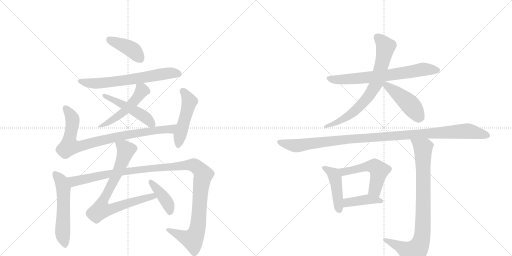
t = 0.00 s
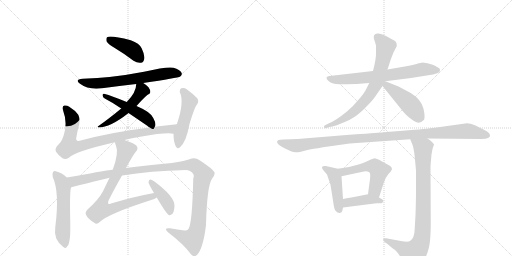
t = 2.78 s
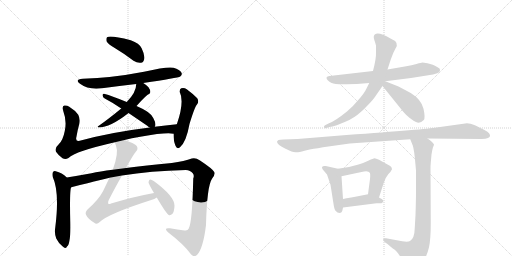
t = 5.56 s
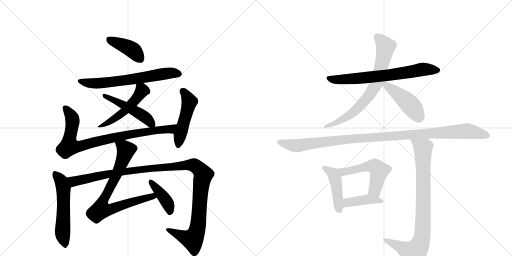
t = 8.34 s
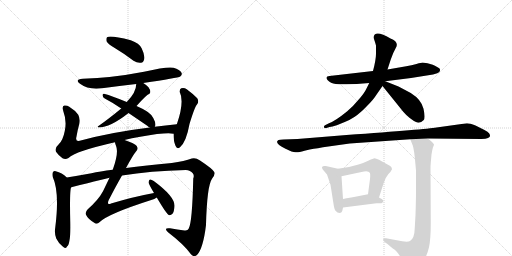
t = 11.12 s
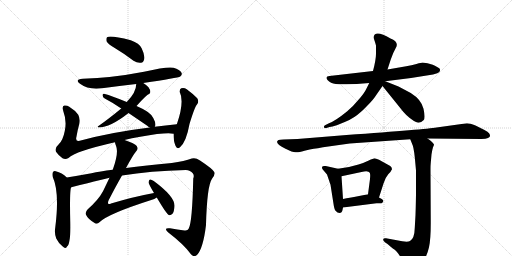
t = 13.90 s

The animated SVG that drew these frames (rendered in a browser with its animation timeline set to each time). Animation: 18 CSS @keyframes rules; one cycle of 13.90 s.

<svg version="1.1" viewBox="0 0 2048 1024" xmlns="http://www.w3.org/2000/svg">
  <g stroke="lightgray" stroke-dasharray="1,1" stroke-width="1" transform="scale(4, 4)">
    <line x1="0" y1="0" x2="256" y2="256"></line>
    <line x1="256" y1="0" x2="0" y2="256"></line>
    <line x1="128" y1="0" x2="128" y2="256"></line>
    <line x1="0" y1="128" x2="256" y2="128"></line>
    <line x1="256" y1="0" x2="512" y2="256"></line>
    <line x1="512" y1="0" x2="256" y2="256"></line>
    <line x1="384" y1="0" x2="384" y2="256"></line>
    <line x1="256" y1="128" x2="512" y2="128"></line>
  </g>
<g transform="scale(1, -1) translate(0, -850)">
   <style type="text/css">
    @keyframes keyframes0 {
      from {
       stroke: black;
       stroke-dashoffset: 409;
       stroke-width: 128;
       }
       57% {
       animation-timing-function: step-end;
       stroke: black;
       stroke-dashoffset: 0;
       stroke-width: 128;
       }
       to {
       stroke: black;
       stroke-width: 1024;
       }
       }
       #make-me-a-hanzi-animation-0 {
         animation: keyframes0 0.582845s both;
         animation-delay: 0.000000s;
         animation-timing-function: linear;
       }
    @keyframes keyframes1 {
      from {
       stroke: black;
       stroke-dashoffset: 652;
       stroke-width: 128;
       }
       68% {
       animation-timing-function: step-end;
       stroke: black;
       stroke-dashoffset: 0;
       stroke-width: 128;
       }
       to {
       stroke: black;
       stroke-width: 1024;
       }
       }
       #make-me-a-hanzi-animation-1 {
         animation: keyframes1 0.780599s both;
         animation-delay: 0.582845s;
         animation-timing-function: linear;
       }
    @keyframes keyframes2 {
      from {
       stroke: black;
       stroke-dashoffset: 505;
       stroke-width: 128;
       }
       62% {
       animation-timing-function: step-end;
       stroke: black;
       stroke-dashoffset: 0;
       stroke-width: 128;
       }
       to {
       stroke: black;
       stroke-width: 1024;
       }
       }
       #make-me-a-hanzi-animation-2 {
         animation: keyframes2 0.660970s both;
         animation-delay: 1.363444s;
         animation-timing-function: linear;
       }
    @keyframes keyframes3 {
      from {
       stroke: black;
       stroke-dashoffset: 484;
       stroke-width: 128;
       }
       61% {
       animation-timing-function: step-end;
       stroke: black;
       stroke-dashoffset: 0;
       stroke-width: 128;
       }
       to {
       stroke: black;
       stroke-width: 1024;
       }
       }
       #make-me-a-hanzi-animation-3 {
         animation: keyframes3 0.643880s both;
         animation-delay: 2.024414s;
         animation-timing-function: linear;
       }
    @keyframes keyframes4 {
      from {
       stroke: black;
       stroke-dashoffset: 852;
       stroke-width: 128;
       }
       73% {
       animation-timing-function: step-end;
       stroke: black;
       stroke-dashoffset: 0;
       stroke-width: 128;
       }
       to {
       stroke: black;
       stroke-width: 1024;
       }
       }
       #make-me-a-hanzi-animation-4 {
         animation: keyframes4 0.943359s both;
         animation-delay: 2.668294s;
         animation-timing-function: linear;
       }
    @keyframes keyframes5 {
      from {
       stroke: black;
       stroke-dashoffset: 489;
       stroke-width: 128;
       }
       61% {
       animation-timing-function: step-end;
       stroke: black;
       stroke-dashoffset: 0;
       stroke-width: 128;
       }
       to {
       stroke: black;
       stroke-width: 1024;
       }
       }
       #make-me-a-hanzi-animation-5 {
         animation: keyframes5 0.647949s both;
         animation-delay: 3.611654s;
         animation-timing-function: linear;
       }
    @keyframes keyframes6 {
      from {
       stroke: black;
       stroke-dashoffset: 556;
       stroke-width: 128;
       }
       64% {
       animation-timing-function: step-end;
       stroke: black;
       stroke-dashoffset: 0;
       stroke-width: 128;
       }
       to {
       stroke: black;
       stroke-width: 1024;
       }
       }
       #make-me-a-hanzi-animation-6 {
         animation: keyframes6 0.702474s both;
         animation-delay: 4.259603s;
         animation-timing-function: linear;
       }
    @keyframes keyframes7 {
      from {
       stroke: black;
       stroke-dashoffset: 1190;
       stroke-width: 128;
       }
       79% {
       animation-timing-function: step-end;
       stroke: black;
       stroke-dashoffset: 0;
       stroke-width: 128;
       }
       to {
       stroke: black;
       stroke-width: 1024;
       }
       }
       #make-me-a-hanzi-animation-7 {
         animation: keyframes7 1.218424s both;
         animation-delay: 4.962077s;
         animation-timing-function: linear;
       }
    @keyframes keyframes8 {
      from {
       stroke: black;
       stroke-dashoffset: 785;
       stroke-width: 128;
       }
       72% {
       animation-timing-function: step-end;
       stroke: black;
       stroke-dashoffset: 0;
       stroke-width: 128;
       }
       to {
       stroke: black;
       stroke-width: 1024;
       }
       }
       #make-me-a-hanzi-animation-8 {
         animation: keyframes8 0.888835s both;
         animation-delay: 6.180501s;
         animation-timing-function: linear;
       }
    @keyframes keyframes9 {
      from {
       stroke: black;
       stroke-dashoffset: 405;
       stroke-width: 128;
       }
       57% {
       animation-timing-function: step-end;
       stroke: black;
       stroke-dashoffset: 0;
       stroke-width: 128;
       }
       to {
       stroke: black;
       stroke-width: 1024;
       }
       }
       #make-me-a-hanzi-animation-9 {
         animation: keyframes9 0.579590s both;
         animation-delay: 7.069336s;
         animation-timing-function: linear;
       }
    @keyframes keyframes10 {
      from {
       stroke: black;
       stroke-dashoffset: 693;
       stroke-width: 128;
       }
       69% {
       animation-timing-function: step-end;
       stroke: black;
       stroke-dashoffset: 0;
       stroke-width: 128;
       }
       to {
       stroke: black;
       stroke-width: 1024;
       }
       }
       #make-me-a-hanzi-animation-10 {
         animation: keyframes10 0.813965s both;
         animation-delay: 7.648926s;
         animation-timing-function: linear;
       }
    @keyframes keyframes11 {
      from {
       stroke: black;
       stroke-dashoffset: 734;
       stroke-width: 128;
       }
       70% {
       animation-timing-function: step-end;
       stroke: black;
       stroke-dashoffset: 0;
       stroke-width: 128;
       }
       to {
       stroke: black;
       stroke-width: 1024;
       }
       }
       #make-me-a-hanzi-animation-11 {
         animation: keyframes11 0.847331s both;
         animation-delay: 8.462891s;
         animation-timing-function: linear;
       }
    @keyframes keyframes12 {
      from {
       stroke: black;
       stroke-dashoffset: 452;
       stroke-width: 128;
       }
       60% {
       animation-timing-function: step-end;
       stroke: black;
       stroke-dashoffset: 0;
       stroke-width: 128;
       }
       to {
       stroke: black;
       stroke-width: 1024;
       }
       }
       #make-me-a-hanzi-animation-12 {
         animation: keyframes12 0.617839s both;
         animation-delay: 9.310221s;
         animation-timing-function: linear;
       }
    @keyframes keyframes13 {
      from {
       stroke: black;
       stroke-dashoffset: 1096;
       stroke-width: 128;
       }
       78% {
       animation-timing-function: step-end;
       stroke: black;
       stroke-dashoffset: 0;
       stroke-width: 128;
       }
       to {
       stroke: black;
       stroke-width: 1024;
       }
       }
       #make-me-a-hanzi-animation-13 {
         animation: keyframes13 1.141927s both;
         animation-delay: 9.928060s;
         animation-timing-function: linear;
       }
    @keyframes keyframes14 {
      from {
       stroke: black;
       stroke-dashoffset: 446;
       stroke-width: 128;
       }
       59% {
       animation-timing-function: step-end;
       stroke: black;
       stroke-dashoffset: 0;
       stroke-width: 128;
       }
       to {
       stroke: black;
       stroke-width: 1024;
       }
       }
       #make-me-a-hanzi-animation-14 {
         animation: keyframes14 0.612956s both;
         animation-delay: 11.069987s;
         animation-timing-function: linear;
       }
    @keyframes keyframes15 {
      from {
       stroke: black;
       stroke-dashoffset: 527;
       stroke-width: 128;
       }
       63% {
       animation-timing-function: step-end;
       stroke: black;
       stroke-dashoffset: 0;
       stroke-width: 128;
       }
       to {
       stroke: black;
       stroke-width: 1024;
       }
       }
       #make-me-a-hanzi-animation-15 {
         animation: keyframes15 0.678874s both;
         animation-delay: 11.682943s;
         animation-timing-function: linear;
       }
    @keyframes keyframes16 {
      from {
       stroke: black;
       stroke-dashoffset: 409;
       stroke-width: 128;
       }
       57% {
       animation-timing-function: step-end;
       stroke: black;
       stroke-dashoffset: 0;
       stroke-width: 128;
       }
       to {
       stroke: black;
       stroke-width: 1024;
       }
       }
       #make-me-a-hanzi-animation-16 {
         animation: keyframes16 0.582845s both;
         animation-delay: 12.361816s;
         animation-timing-function: linear;
       }
    @keyframes keyframes17 {
      from {
       stroke: black;
       stroke-dashoffset: 865;
       stroke-width: 128;
       }
       74% {
       animation-timing-function: step-end;
       stroke: black;
       stroke-dashoffset: 0;
       stroke-width: 128;
       }
       to {
       stroke: black;
       stroke-width: 1024;
       }
       }
       #make-me-a-hanzi-animation-17 {
         animation: keyframes17 0.953939s both;
         animation-delay: 12.944661s;
         animation-timing-function: linear;
       }
</style>
<path d="M 459 658 Q 496 636 534 607 Q 549 597 564 599 Q 574 600 577 614 Q 580 629 567 656 Q 558 677 523 689 Q 441 710 428 701 Q 424 697 426 685 Q 430 675 459 658 Z" fill="lightgray"></path> 
<path d="M 573 518 Q 712 539 721 544 Q 730 551 726 559 Q 720 571 694 579 Q 670 585 576 563 Q 446 538 331 535 Q 297 532 320 515 Q 353 490 408 497 Q 475 506 545 514 L 573 518 Z" fill="lightgray"></path> 
<path d="M 546 426 Q 586 471 596 474 Q 602 477 601 484 Q 601 491 594 501 Q 585 511 573 518 C 548 534 547 535 545 514 Q 545 481 507 442 L 485 416 Q 434 374 394 346 Q 387 343 395 340 Q 440 340 513 397 Q 513 398 514 398 L 546 426 Z" fill="lightgray"></path> 
<path d="M 619 343 Q 619 344 620 344 Q 626 354 613 378 Q 603 402 546 426 L 507 442 Q 449 466 416 475 Q 410 476 410 469 Q 411 460 419 456 Q 450 440 485 416 L 514 398 L 589 347 Q 593 343 599 340 C 614 331 614 331 619 343 Z" fill="lightgray"></path> 
<path d="M 498 290 Q 526 297 561 303 Q 667 322 694 315 C 724 312 737 356 707 353 Q 661 349 619 343 L 599 340 Q 443 321 319 287 Q 300 283 306 304 Q 310 329 317 354 Q 321 376 313 391 Q 300 409 277 423 Q 267 430 257 428 Q 247 425 253 406 Q 268 366 259 326 Q 252 289 235 273 Q 217 257 224 243 Q 234 228 250 217 Q 262 211 274 218 Q 301 245 460 281 L 498 290 Z" fill="lightgray"></path> 
<path d="M 694 315 Q 694 285 702 267 Q 708 251 720 261 Q 745 282 758 354 Q 779 423 788 432 Q 797 444 789 457 Q 774 473 747 493 Q 737 500 725 497 Q 718 494 719 482 Q 738 443 708 355 Q 707 355 707 353 L 694 315 Z" fill="lightgray"></path> 
<path d="M 267 140 Q 248 159 223 165 Q 217 168 212 162 Q 208 155 211 142 Q 239 81 221 -60 Q 217 -84 225 -104 Q 235 -125 252 -137 Q 265 -147 268 -136 Q 275 -132 278 -111 Q 282 -95 281 -38 Q 278 94 285 101 C 290 119 289 120 267 140 Z" fill="lightgray"></path> 
<path d="M 488 148 Q 602 167 743 170 Q 762 169 771 157 Q 778 150 773 136 Q 769 -39 755 -64 Q 751 -74 738 -72 Q 710 -68 680 -63 Q 652 -60 672 -79 Q 736 -128 763 -166 Q 775 -181 788 -170 Q 813 -143 824 -50 Q 828 106 848 135 Q 863 154 857 162 Q 850 175 800 208 Q 782 221 767 216 Q 739 206 687 198 Q 581 188 504 178 L 451 171 Q 399 165 366 157 Q 311 147 267 140 C 237 135 256 94 285 101 Q 433 138 438 139 L 488 148 Z" fill="lightgray"></path> 
<path d="M 616 78 Q 534 63 444 36 Q 437 32 433 35 Q 430 39 435 50 Q 465 108 488 148 L 504 178 Q 532 230 544 244 Q 554 254 547 266 Q 540 276 498 290 C 470 300 452 306 460 281 Q 460 277 464 267 Q 476 239 451 171 L 438 139 L 412 85 Q 394 51 351 13 Q 339 0 344 -9 Q 351 -25 377 -41 Q 387 -50 399 -38 Q 433 -5 605 50 Q 618 54 627 60 C 654 73 645 84 616 78 Z" fill="lightgray"></path> 
<path d="M 627 60 Q 666 -6 675 -10 Q 682 -13 690 -5 Q 697 4 698 27 Q 699 64 615 126 Q 605 133 600 132 Q 596 131 594 121 Q 594 115 616 78 L 627 60 Z" fill="lightgray"></path> 
<path d="M 1710 597 L 1690 600 Q 1686 600 1666 594 Q 1646 588 1625 585 L 1550 572 L 1492 566 L 1318 546 Q 1299 544 1310 530 Q 1322 516 1343 514 Q 1364 512 1385 513 Q 1406 514 1427 514 L 1477 518 L 1541 525 L 1644 538 L 1732 552 L 1749 557 Q 1760 561 1760 568 Q 1762 576 1752 580 Q 1738 589 1731 591 L 1710 597 Z" fill="lightgray"></path> 
<path d="M 1550 572 L 1563 612 L 1573 638 L 1582 656 Q 1599 681 1562 696 Q 1513 725 1499 712 Q 1492 705 1497 691 Q 1502 676 1504 668 L 1504 640 Q 1505 616 1492 566 L 1477 518 L 1466 496 Q 1458 478 1434 451 Q 1411 423 1389 405 Q 1341 366 1316 357 L 1302 350 Q 1294 346 1296 341 Q 1298 336 1306 338 L 1318 342 Q 1345 347 1352 351 L 1379 362 Q 1398 369 1419 383 Q 1440 397 1467 425 Q 1495 453 1505 470 L 1530 506 L 1550 572 Z" fill="lightgray"></path> 
<path d="M 1530 506 L 1613 403 Q 1623 391 1639 378 Q 1656 365 1664 362 Q 1680 354 1695 370 Q 1702 378 1694 415 Q 1686 451 1643 478 L 1594 504 L 1541 525 C 1513 536 1511 529 1530 506 Z" fill="lightgray"></path> 
<path d="M 1710 296 L 1926 294 Q 1944 294 1952 298 Q 1960 302 1960 306 Q 1961 309 1957 316 Q 1953 323 1936 331 L 1902 348 Q 1879 357 1868 357 L 1746 340 Q 1704 333 1386 310 L 1190 294 L 1134 292 Q 1119 291 1114 290 Q 1110 288 1108 283 Q 1108 271 1142 255 L 1166 244 Q 1177 240 1186 241 Q 1196 241 1218 247 Q 1241 253 1255 255 Q 1270 256 1292 261 L 1399 276 L 1641 293 L 1710 296 Z" fill="lightgray"></path> 
<path d="M 1370 10 L 1372 20 L 1372 54 L 1366 145 C 1364 172 1364 172 1352 175 L 1303 186 Q 1281 188 1291 172 L 1308 152 L 1322 111 L 1333 41 Q 1337 12 1342 7 L 1350 0 Q 1367 -6 1370 10 Z" fill="lightgray"></path> 
<path d="M 1516 60 L 1534 116 Q 1542 141 1553 153 Q 1565 165 1568 173 Q 1568 180 1561 186 L 1516 211 Q 1503 217 1498 217 Q 1493 216 1475 208 Q 1457 199 1434 192 L 1396 182 L 1352 175 C 1322 170 1337 139 1366 145 L 1446 162 Q 1473 170 1479 159 Q 1482 155 1480 134 L 1472 73 C 1468 43 1507 31 1516 60 Z" fill="lightgray"></path> 
<path d="M 1372 20 L 1506 37 L 1526 37 Q 1531 39 1533 44 Q 1535 49 1527 54 L 1516 60 L 1472 73 L 1416 62 Q 1378 56 1372 54 C 1343 47 1342 16 1372 20 Z" fill="lightgray"></path> 
<path d="M 1641 293 L 1651 268 Q 1657 251 1662 190 L 1664 168 L 1664 85 Q 1664 50 1662 -10 L 1659 -62 Q 1658 -104 1640 -114 Q 1631 -119 1609 -115 L 1544 -103 Q 1535 -101 1533 -107 Q 1531 -113 1541 -120 L 1550 -126 L 1564 -138 Q 1571 -144 1579 -149 Q 1587 -155 1601 -176 L 1628 -214 Q 1637 -221 1645 -222 Q 1653 -224 1670 -216 Q 1683 -208 1696 -189 Q 1709 -170 1716 -139 Q 1723 -108 1723 -41 L 1722 172 Q 1722 190 1723 198 L 1726 232 Q 1729 252 1732 261 Q 1736 270 1736 272 Q 1736 274 1728 282 Q 1721 289 1710 296 C 1686 314 1630 321 1641 293 Z" fill="lightgray"></path> 
      <clipPath id="make-me-a-hanzi-clip-0">
      <path d="M 459 658 Q 496 636 534 607 Q 549 597 564 599 Q 574 600 577 614 Q 580 629 567 656 Q 558 677 523 689 Q 441 710 428 701 Q 424 697 426 685 Q 430 675 459 658 Z" fill="lightgray"></path>
      </clipPath>
      <path clip-path="url(#make-me-a-hanzi-clip-0)" d="M 434 695 L 529 651 L 561 615 " fill="none" id="make-me-a-hanzi-animation-0" stroke-dasharray="281 562" stroke-linecap="round"></path>

      <clipPath id="make-me-a-hanzi-clip-1">
      <path d="M 573 518 Q 712 539 721 544 Q 730 551 726 559 Q 720 571 694 579 Q 670 585 576 563 Q 446 538 331 535 Q 297 532 320 515 Q 353 490 408 497 Q 475 506 545 514 L 573 518 Z" fill="lightgray"></path>
      </clipPath>
      <path clip-path="url(#make-me-a-hanzi-clip-1)" d="M 323 526 L 344 519 L 397 517 L 583 540 L 662 556 L 715 554 " fill="none" id="make-me-a-hanzi-animation-1" stroke-dasharray="524 1048" stroke-linecap="round"></path>

      <clipPath id="make-me-a-hanzi-clip-2">
      <path d="M 546 426 Q 586 471 596 474 Q 602 477 601 484 Q 601 491 594 501 Q 585 511 573 518 C 548 534 547 535 545 514 Q 545 481 507 442 L 485 416 Q 434 374 394 346 Q 387 343 395 340 Q 440 340 513 397 Q 513 398 514 398 L 546 426 Z" fill="lightgray"></path>
      </clipPath>
      <path clip-path="url(#make-me-a-hanzi-clip-2)" d="M 553 508 L 568 488 L 539 447 L 481 391 L 400 344 " fill="none" id="make-me-a-hanzi-animation-2" stroke-dasharray="377 754" stroke-linecap="round"></path>

      <clipPath id="make-me-a-hanzi-clip-3">
      <path d="M 619 343 Q 619 344 620 344 Q 626 354 613 378 Q 603 402 546 426 L 507 442 Q 449 466 416 475 Q 410 476 410 469 Q 411 460 419 456 Q 450 440 485 416 L 514 398 L 589 347 Q 593 343 599 340 C 614 331 614 331 619 343 Z" fill="lightgray"></path>
      </clipPath>
      <path clip-path="url(#make-me-a-hanzi-clip-3)" d="M 419 466 L 573 387 L 613 350 " fill="none" id="make-me-a-hanzi-animation-3" stroke-dasharray="356 712" stroke-linecap="round"></path>

      <clipPath id="make-me-a-hanzi-clip-4">
      <path d="M 498 290 Q 526 297 561 303 Q 667 322 694 315 C 724 312 737 356 707 353 Q 661 349 619 343 L 599 340 Q 443 321 319 287 Q 300 283 306 304 Q 310 329 317 354 Q 321 376 313 391 Q 300 409 277 423 Q 267 430 257 428 Q 247 425 253 406 Q 268 366 259 326 Q 252 289 235 273 Q 217 257 224 243 Q 234 228 250 217 Q 262 211 274 218 Q 301 245 460 281 L 498 290 Z" fill="lightgray"></path>
      </clipPath>
      <path clip-path="url(#make-me-a-hanzi-clip-4)" d="M 262 418 L 290 371 L 277 265 L 313 264 L 493 308 L 682 334 L 700 348 " fill="none" id="make-me-a-hanzi-animation-4" stroke-dasharray="724 1448" stroke-linecap="round"></path>

      <clipPath id="make-me-a-hanzi-clip-5">
      <path d="M 694 315 Q 694 285 702 267 Q 708 251 720 261 Q 745 282 758 354 Q 779 423 788 432 Q 797 444 789 457 Q 774 473 747 493 Q 737 500 725 497 Q 718 494 719 482 Q 738 443 708 355 Q 707 355 707 353 L 694 315 Z" fill="lightgray"></path>
      </clipPath>
      <path clip-path="url(#make-me-a-hanzi-clip-5)" d="M 731 486 L 758 444 L 712 267 " fill="none" id="make-me-a-hanzi-animation-5" stroke-dasharray="361 722" stroke-linecap="round"></path>

      <clipPath id="make-me-a-hanzi-clip-6">
      <path d="M 267 140 Q 248 159 223 165 Q 217 168 212 162 Q 208 155 211 142 Q 239 81 221 -60 Q 217 -84 225 -104 Q 235 -125 252 -137 Q 265 -147 268 -136 Q 275 -132 278 -111 Q 282 -95 281 -38 Q 278 94 285 101 C 290 119 289 120 267 140 Z" fill="lightgray"></path>
      </clipPath>
      <path clip-path="url(#make-me-a-hanzi-clip-6)" d="M 220 155 L 246 122 L 254 99 L 250 -70 L 260 -134 " fill="none" id="make-me-a-hanzi-animation-6" stroke-dasharray="428 856" stroke-linecap="round"></path>

      <clipPath id="make-me-a-hanzi-clip-7">
      <path d="M 488 148 Q 602 167 743 170 Q 762 169 771 157 Q 778 150 773 136 Q 769 -39 755 -64 Q 751 -74 738 -72 Q 710 -68 680 -63 Q 652 -60 672 -79 Q 736 -128 763 -166 Q 775 -181 788 -170 Q 813 -143 824 -50 Q 828 106 848 135 Q 863 154 857 162 Q 850 175 800 208 Q 782 221 767 216 Q 739 206 687 198 Q 581 188 504 178 L 451 171 Q 399 165 366 157 Q 311 147 267 140 C 237 135 256 94 285 101 Q 433 138 438 139 L 488 148 Z" fill="lightgray"></path>
      </clipPath>
      <path clip-path="url(#make-me-a-hanzi-clip-7)" d="M 274 135 L 298 123 L 433 154 L 525 168 L 744 190 L 780 187 L 813 151 L 802 97 L 795 -37 L 787 -77 L 770 -108 L 739 -100 L 673 -69 " fill="none" id="make-me-a-hanzi-animation-7" stroke-dasharray="1062 2124" stroke-linecap="round"></path>

      <clipPath id="make-me-a-hanzi-clip-8">
      <path d="M 616 78 Q 534 63 444 36 Q 437 32 433 35 Q 430 39 435 50 Q 465 108 488 148 L 504 178 Q 532 230 544 244 Q 554 254 547 266 Q 540 276 498 290 C 470 300 452 306 460 281 Q 460 277 464 267 Q 476 239 451 171 L 438 139 L 412 85 Q 394 51 351 13 Q 339 0 344 -9 Q 351 -25 377 -41 Q 387 -50 399 -38 Q 433 -5 605 50 Q 618 54 627 60 C 654 73 645 84 616 78 Z" fill="lightgray"></path>
      </clipPath>
      <path clip-path="url(#make-me-a-hanzi-clip-8)" d="M 468 276 L 504 250 L 467 152 L 416 57 L 404 11 L 432 10 L 557 51 L 609 65 L 620 62 " fill="none" id="make-me-a-hanzi-animation-8" stroke-dasharray="657 1314" stroke-linecap="round"></path>

      <clipPath id="make-me-a-hanzi-clip-9">
      <path d="M 627 60 Q 666 -6 675 -10 Q 682 -13 690 -5 Q 697 4 698 27 Q 699 64 615 126 Q 605 133 600 132 Q 596 131 594 121 Q 594 115 616 78 L 627 60 Z" fill="lightgray"></path>
      </clipPath>
      <path clip-path="url(#make-me-a-hanzi-clip-9)" d="M 602 124 L 670 38 L 680 0 " fill="none" id="make-me-a-hanzi-animation-9" stroke-dasharray="277 554" stroke-linecap="round"></path>

      <clipPath id="make-me-a-hanzi-clip-10">
      <path d="M 1710 597 L 1690 600 Q 1686 600 1666 594 Q 1646 588 1625 585 L 1550 572 L 1492 566 L 1318 546 Q 1299 544 1310 530 Q 1322 516 1343 514 Q 1364 512 1385 513 Q 1406 514 1427 514 L 1477 518 L 1541 525 L 1644 538 L 1732 552 L 1749 557 Q 1760 561 1760 568 Q 1762 576 1752 580 Q 1738 589 1731 591 L 1710 597 Z" fill="lightgray"></path>
      </clipPath>
      <path clip-path="url(#make-me-a-hanzi-clip-10)" d="M 1315 538 L 1340 531 L 1420 535 L 1560 550 L 1681 571 L 1748 569 " fill="none" id="make-me-a-hanzi-animation-10" stroke-dasharray="565 1130" stroke-linecap="round"></path>

      <clipPath id="make-me-a-hanzi-clip-11">
      <path d="M 1550 572 L 1563 612 L 1573 638 L 1582 656 Q 1599 681 1562 696 Q 1513 725 1499 712 Q 1492 705 1497 691 Q 1502 676 1504 668 L 1504 640 Q 1505 616 1492 566 L 1477 518 L 1466 496 Q 1458 478 1434 451 Q 1411 423 1389 405 Q 1341 366 1316 357 L 1302 350 Q 1294 346 1296 341 Q 1298 336 1306 338 L 1318 342 Q 1345 347 1352 351 L 1379 362 Q 1398 369 1419 383 Q 1440 397 1467 425 Q 1495 453 1505 470 L 1530 506 L 1550 572 Z" fill="lightgray"></path>
      </clipPath>
      <path clip-path="url(#make-me-a-hanzi-clip-11)" d="M 1508 703 L 1537 673 L 1542 659 L 1519 560 L 1497 501 L 1459 446 L 1424 410 L 1368 371 L 1302 343 " fill="none" id="make-me-a-hanzi-animation-11" stroke-dasharray="606 1212" stroke-linecap="round"></path>

      <clipPath id="make-me-a-hanzi-clip-12">
      <path d="M 1530 506 L 1613 403 Q 1623 391 1639 378 Q 1656 365 1664 362 Q 1680 354 1695 370 Q 1702 378 1694 415 Q 1686 451 1643 478 L 1594 504 L 1541 525 C 1513 536 1511 529 1530 506 Z" fill="lightgray"></path>
      </clipPath>
      <path clip-path="url(#make-me-a-hanzi-clip-12)" d="M 1539 518 L 1629 443 L 1678 381 " fill="none" id="make-me-a-hanzi-animation-12" stroke-dasharray="324 648" stroke-linecap="round"></path>

      <clipPath id="make-me-a-hanzi-clip-13">
      <path d="M 1710 296 L 1926 294 Q 1944 294 1952 298 Q 1960 302 1960 306 Q 1961 309 1957 316 Q 1953 323 1936 331 L 1902 348 Q 1879 357 1868 357 L 1746 340 Q 1704 333 1386 310 L 1190 294 L 1134 292 Q 1119 291 1114 290 Q 1110 288 1108 283 Q 1108 271 1142 255 L 1166 244 Q 1177 240 1186 241 Q 1196 241 1218 247 Q 1241 253 1255 255 Q 1270 256 1292 261 L 1399 276 L 1641 293 L 1710 296 Z" fill="lightgray"></path>
      </clipPath>
      <path clip-path="url(#make-me-a-hanzi-clip-13)" d="M 1117 282 L 1178 267 L 1401 296 L 1865 326 L 1950 308 " fill="none" id="make-me-a-hanzi-animation-13" stroke-dasharray="968 1936" stroke-linecap="round"></path>

      <clipPath id="make-me-a-hanzi-clip-14">
      <path d="M 1370 10 L 1372 20 L 1372 54 L 1366 145 C 1364 172 1364 172 1352 175 L 1303 186 Q 1281 188 1291 172 L 1308 152 L 1322 111 L 1333 41 Q 1337 12 1342 7 L 1350 0 Q 1367 -6 1370 10 Z" fill="lightgray"></path>
      </clipPath>
      <path clip-path="url(#make-me-a-hanzi-clip-14)" d="M 1297 179 L 1329 159 L 1341 136 L 1357 11 " fill="none" id="make-me-a-hanzi-animation-14" stroke-dasharray="318 636" stroke-linecap="round"></path>

      <clipPath id="make-me-a-hanzi-clip-15">
      <path d="M 1516 60 L 1534 116 Q 1542 141 1553 153 Q 1565 165 1568 173 Q 1568 180 1561 186 L 1516 211 Q 1503 217 1498 217 Q 1493 216 1475 208 Q 1457 199 1434 192 L 1396 182 L 1352 175 C 1322 170 1337 139 1366 145 L 1446 162 Q 1473 170 1479 159 Q 1482 155 1480 134 L 1472 73 C 1468 43 1507 31 1516 60 Z" fill="lightgray"></path>
      </clipPath>
      <path clip-path="url(#make-me-a-hanzi-clip-15)" d="M 1360 173 L 1369 165 L 1383 164 L 1462 184 L 1499 184 L 1516 167 L 1500 93 L 1511 69 " fill="none" id="make-me-a-hanzi-animation-15" stroke-dasharray="399 798" stroke-linecap="round"></path>

      <clipPath id="make-me-a-hanzi-clip-16">
      <path d="M 1372 20 L 1506 37 L 1526 37 Q 1531 39 1533 44 Q 1535 49 1527 54 L 1516 60 L 1472 73 L 1416 62 Q 1378 56 1372 54 C 1343 47 1342 16 1372 20 Z" fill="lightgray"></path>
      </clipPath>
      <path clip-path="url(#make-me-a-hanzi-clip-16)" d="M 1379 26 L 1390 40 L 1474 53 L 1524 46 " fill="none" id="make-me-a-hanzi-animation-16" stroke-dasharray="281 562" stroke-linecap="round"></path>

      <clipPath id="make-me-a-hanzi-clip-17">
      <path d="M 1641 293 L 1651 268 Q 1657 251 1662 190 L 1664 168 L 1664 85 Q 1664 50 1662 -10 L 1659 -62 Q 1658 -104 1640 -114 Q 1631 -119 1609 -115 L 1544 -103 Q 1535 -101 1533 -107 Q 1531 -113 1541 -120 L 1550 -126 L 1564 -138 Q 1571 -144 1579 -149 Q 1587 -155 1601 -176 L 1628 -214 Q 1637 -221 1645 -222 Q 1653 -224 1670 -216 Q 1683 -208 1696 -189 Q 1709 -170 1716 -139 Q 1723 -108 1723 -41 L 1722 172 Q 1722 190 1723 198 L 1726 232 Q 1729 252 1732 261 Q 1736 270 1736 272 Q 1736 274 1728 282 Q 1721 289 1710 296 C 1686 314 1630 321 1641 293 Z" fill="lightgray"></path>
      </clipPath>
      <path clip-path="url(#make-me-a-hanzi-clip-17)" d="M 1648 289 L 1692 258 L 1694 43 L 1686 -109 L 1676 -136 L 1653 -163 L 1541 -111 " fill="none" id="make-me-a-hanzi-animation-17" stroke-dasharray="737 1474" stroke-linecap="round"></path>

</g>
</svg>
